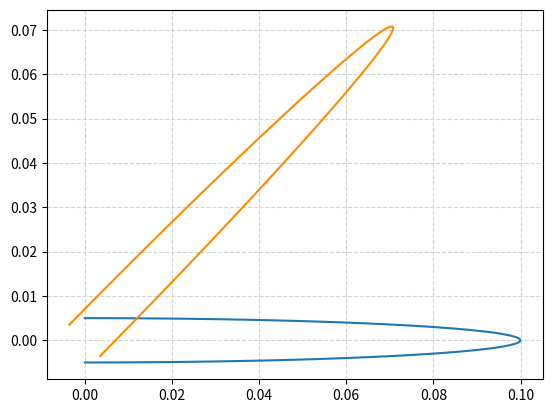

This chart was generated by the following Python code:
import numpy as np
from matplotlib import pyplot as plt
from math import pi, cos, sin

u=0.       #x-position of the center
v=0.      #y-position of the center
a=0.1       #radius on the x-axis
b=0.005     #radius on the y-axis
t_rot=pi/4 #rotation angle

t = np.linspace(0, pi/2, 50) + np.linspace(3*pi/2, 2*pi, 50)
Ell = np.array([a*np.cos(t) , b*np.sin(t)])
     #u,v removed to keep the same center location
R_rot = np.array([[cos(t_rot) , -sin(t_rot)],[sin(t_rot) , cos(t_rot)]])
     #2-D rotation matrix

Ell_rot = np.zeros((2,Ell.shape[1]))
for i in range(Ell.shape[1]):
    Ell_rot[:,i] = np.dot(R_rot,Ell[:,i])

plt.plot( u+Ell[0,:] , v+Ell[1,:] )     #initial ellipse
plt.plot( u+Ell_rot[0,:] , v+Ell_rot[1,:],'darkorange' ) #rotated ellipse
print(u+Ell_rot[0,:])
print(v+Ell_rot[1,:])
print(Ell_rot)
plt.grid(color='lightgray',linestyle='--')
plt.show()

plt.plot()